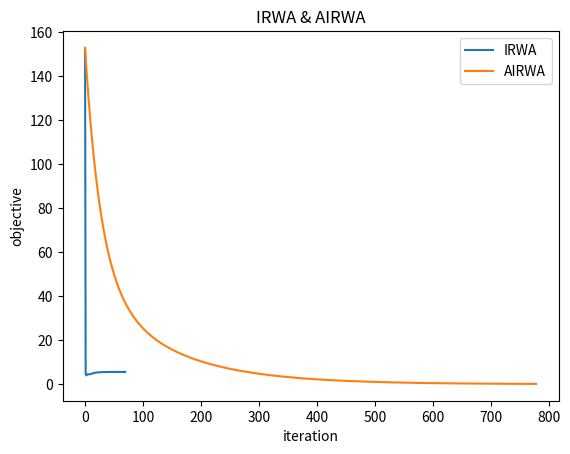

This chart was generated by the following Python code:
# -*- coding: utf-8 -*-
"""
Created on Thu Apr 14 17:34:56 2022

@author: GAOSHIJIE
"""
from time import time
import numpy as np
import math
import matplotlib.pyplot as plt

#QP: 0.5||Hx-g||^2
#s.t  A_ix = b i=1,...N
#m>n

def get_random_matrix(lowbound, upbound, m, n):
    return np.random.uniform(lowbound, upbound, size=(m, n))
        
def get_random_vector(lowbound, upbound, m):
    return np.random.uniform(lowbound, upbound, size=(m, 1))

def QP_objective(m, n):   #get H:m*n and g:m*1
    return get_random_matrix(-10, 10, m, n), \
                 get_random_vector(-10, 10, m)            
        
def QP_constraint(cons_numb, m, n): #A_i: m*n, b:n*1
    A = [] #list of A_i
    B = [] #list of b_i 
    for i in range(cons_numb):    #A_iu_i=b_i
        A_i = get_random_matrix(-10, 10, m, n)
        u_i = get_random_vector(-1, 1, n)
        A.append(A_i)
        B.append(np.matmul(A_i, u_i)) 
   
    return A, B

def get_grad_at_x_t(H, g, x_t):
    return np.matmul(H.T, (np.matmul(H, x_t)-g))


'''
P_(C_i)(x_t)=argmin||x-x_t||_2, x \in C_i == A_ix=b_i
L(x,lamb)=0.5||x-x_t||_2^2+lamb^T(Ax-b)
x-x_t+A^Tlamb=0, Ax=b
AA^Tlamb=Ax_t-b
lamb=pseudo(AA^T)(Ax_t-b)
x=x_t-A^Tpseudo(AA^T)(Ax_t-b)
'''

def proj(A, b, x): #A is a matrix
    #print("A: ", A)
    #print("b: ", b)
    #print("x:", x)
    Apinv = np.linalg.pinv(np.matmul(A, A.T))
    lamb = np.matmul(Apinv, (np.matmul(A, x)-b))
    P_C_x = x - np.matmul(A.T, lamb)
    return P_C_x

def get_P(A, B, x_t, cons_numb): #P:[P_c_1,...,P_c_N], A is a list of matrix
    P = proj(A[0], B[0], x_t)
    if cons_numb != 1:
        for i in range(cons_numb-1):
            P_c_i_x = proj(A[i+1], B[i+1], x_t)
            P = np.concatenate((P, P_c_i_x), axis = 1)
    return P

#w_i^t=1/(\sqrt(||(x_t-P_C_i(x_t)||_2^2+varpsilon_i^2))

def get_w(A, b, x, varpsilon): #A is a matrix
    P_C_x = proj(A, b, x)
    return 1/(math.sqrt(np.linalg.norm(x-P_C_x)**2+varpsilon**2))

def get_W(A, B, x, cons_numb, Varpsilon): #A is a list of many matrix, B is a list of many vectors
    w = []
    for i in range(cons_numb):
        w_i = get_w(A[i], B[i], x, Varpsilon[i])
        w.append(w_i)
    return w
 
def get_grad_x_k(H, g, x_k):
    return np.matmul(H.T, (np.matmul(H, x_k)-g))


def get_grad_w_x_k(w, Y):  # w is a vector(list), w: 1*N(cons_numb), Y:N*n
    size = len(w)
    w = np.asarray(w).reshape(size, 1) #w:N*1
    #print("Y.shape: ", Y.shape)
    #print("w.shape: ", w.shape)
    #print("Y.T.shape: ", (Y.T).shape)
    return np.matmul(Y.T, w)


# B is always a constant at x_t,B:N*n=[[b1^T],...,[bn^T]], P:n*N
def get_B(w, P):
    N = len(w)
    B = (w[0]*P[:, 0:1]).T
    if N != 1:
        for i in range(N-1):
            P_c_i = P[:, (i+1):(i+2)]
            b_i = w[i+1]*P_c_i  # b_i: n*1
            b_i = b_i.T  # b_i:1*n
            B = np.vstack((B, b_i))  # B: B=[[B],[b_i^T]]
    return B


def WAx_tilde(w, x_tilde):  # W: N*n
    #print("shape:",x_tilde.shape)
    N = len(w)  # cons_numb
    n = x_tilde.shape[0]
    w_i = np.asarray(w)
    WAx = np.tile(w_i, (n, 1))  # get W=[[w1,...,wN],[w1,...,wN]...]
    WAx = WAx.T  # W=[[w1,...,w1],..,[wN,...,wN]]
    #print("x_tilde:",x_tilde)
    #print("WAx:",WAx)
    #print("WAx:",WAx)
    for i in range(N):
        #print("WAx[i]:", WAx[i].shape)
        #print("x_tilde[i]", x_tilde[i].shape)
        WAx[i] = WAx[i]*x_tilde[i]  # get WAx
    #print("WAx:",WAx)
    #print("WAx.T:",WAx.T)
    #print("WAx:",WAx)
    return WAx


def x_k_next(H, g, w, x_k, Y_tilde, tau):
    grad_x_k = get_grad_x_k(H, g, x_k)
    w_x = get_grad_w_x_k(w, Y_tilde)
    #print(w_x)
    #print("tau:",tau)
    x_next = x_k - tau*(w_x + grad_x_k)
    #print("x_next:",x_next)
    return x_next


def Y_k_next(B, w, Y_k, x_tilde, theta, lamb):
    #print("/////////")
    #print("Y_k:", Y_k)
    WAx = WAx_tilde(w, x_tilde)
    #print("WAx:", WAx)
    #print("WAx:",WAx)
    parm = 1/(1/theta+1/lamb)
    Y_next = parm*(WAx-B+(1/theta)*Y_k)
    #print("Y_next:", Y_next)
    return Y_next


def X_tilde(x_k, x_next):
    #print("///////")
    #print("x_k:",x_k)
    #print("x_next:",x_next)
    #print("return:",2*x_next-x_k)
    return 2*x_next-x_k


def y_tilde(Y_k):
    return Y_k


def primal_dual_algorithm(H, g, x_t, w, P, tau, theta, lamb, K):
    B = get_B(w, P)
    #print(B)
    x_k = x_t #initialize x_k = x_t
    Y_k = np.zeros((P.shape[1], P.shape[0]))
    iteration = 0
    for i in range(K):
        iteration = i+1
        Y_tilde = y_tilde(Y_k)
        x_next = x_k_next(H, g, w, x_k, Y_tilde, tau)
        #print("x_next:",x_next)
        x_tilde = X_tilde(x_k, x_next)
        Y_next = Y_k_next(B, w, Y_k, x_tilde, theta, lamb)
        if np.linalg.norm(x_k-x_next, ord=2) < 1e-2 and np.linalg.norm(Y_k-Y_next, ord='fro') < 1e-2:
            return x_next
        Y_k = Y_next
        x_k = x_next
    return x_k      
#(1/step_t+lambda\sum_(w_i^t))x=-grad_x_t+(1/step_t)x_t+lambda\sum_(w_i^t))P_C_i(x_t)  

def X_next(A, B, H, g, x_t, cons_numb, Varpsilon, step_t, lamb):
    HTH = np.matmul(H.T, H)
    Hg = np.matmul(H.T, g)
    parm = HTH
    sum_w = 0
    sum_w_and_p = 0
    for i in range(cons_numb):
        w_i = get_w(A[i], B[i], x_t, Varpsilon[i])
        #print("w_i: ", w_i)
        sum_w = sum_w + w_i
        sum_w_and_p = sum_w_and_p + w_i*proj(A[i], B[i], x_t)
    #print("sum_w: ", sum_w)
    #print("sum_w_and_p", sum_w_and_p)
    sum_w = sum_w*np.eye(H.shape[1])
    parm = parm + lamb*sum_w
    x_next = np.matmul(np.linalg.pinv(parm), Hg+lamb*sum_w_and_p)
    return x_next
    
#A is a list of many matrix, B is a list of many vectors
def IRWA(H, g, A, B, cons_numb, x_0, step_t, lamb, gamma, Varpsilon, eta, delta, M, N): 
    x_t = x_0 #start point
    X = []
    obj_value = []
    X.append(x_0)
    obj_value.append(0.5*np.linalg.norm(np.matmul(H, x_0)-g, ord=2)**2)
    for i in range(N):
        #grad_t = get_grad_at_x_t(H, g, x_t)
        x_next = X_next(A, B, H, g, x_t, cons_numb, Varpsilon, step_t, lamb)
        obj_value.append(0.5*np.linalg.norm(np.matmul(H, x_next)-g, ord=2)**2)
        step_t = 1/(12500*math.sqrt(i+1)) 
        for j in range(cons_numb):
            if np.linalg.norm(x_next-x_t, ord=2) < M*(Varpsilon[j])**(1+gamma):
                Varpsilon[j] = Varpsilon[j]*eta[j]
        if np.linalg.norm(x_next-x_t, ord=2) < delta[0] and np.linalg.norm(Varpsilon, ord=2) < delta[1]:
            return x_next, X, obj_value
        x_t = x_next
        #print("step_t:", step_t)
    return x_t, X, obj_value
   
def IRWA_accelerate(H, g, A, B, cons_numb, x_0, step_t, lamb, gamma, Varpsilon, eta, delta, tau, theta, M, N):  
    x_t = x_0 #start point
    X = []
    obj_value = []
    X.append(x_0)
    obj_value.append(0.5*np.linalg.norm(np.matmul(H, x_0)-g, ord=2)**2)
    for i in range(N):
        #grad_t = get_grad_at_x_t(H, g, x_t)
        w = get_W(A, B, x_t, cons_numb, Varpsilon)
        P = get_P(A, B, x_t, cons_numb)
        x_next = primal_dual_algorithm(H, g, x_t, w, P, tau, theta, lamb, 40)
        #print("here:",x_next)
        X.append(x_next)
        obj_value.append(0.5*np.linalg.norm(np.matmul(H, x_next)-g, ord=2)**2)
        for j in range(cons_numb):
            if np.linalg.norm(x_next-x_t, ord=2) < M*(Varpsilon[j])**(1+gamma):
                Varpsilon[j] = Varpsilon[j]*eta[j]
        if np.linalg.norm(x_next-x_t, ord=2) < delta[0] and np.linalg.norm(Varpsilon, ord=2) < delta[1]:
            return x_next, X, obj_value
        x_t = x_next
    return x_t, X, obj_value
         
def QP_problem(cons_numb, m, n, x_0, step_t, lamb, gamma, Varpsilon, eta, delta, tau, theta, M, N): 
    #problen construction   
    '''
    H = np.array([[21,31,13],[33,15,92]])
    g = np.array([[1],[1]])
    A = []
    A.append(np.array([[1,2,4],[2,3,2]]))
    B = []
    B.append(np.array([[1],[1]]))
    '''
    H, g = QP_objective(m, n) 
    A, B = QP_constraint(cons_numb, m, n) 
    #print(A)
    #print(B)
    #problem solving
    t_start=time()
    x_sol, X, obj_value = IRWA(H, g, A, B, cons_numb, x_0, step_t, lamb, gamma, Varpsilon, eta, delta, M, N)
    t_end=time()
    time_1 = t_end-t_start
    print("time1 :", time_1)
    t_start=time()
    x_sol_2, X_2, obj_value_2 = IRWA_accelerate(H, g, A, B, cons_numb, x_0, step_t, lamb, gamma, Varpsilon, eta, delta, tau, theta, M, N)
    t_end=time()
    time_2 = t_end-t_start
    print("time2: ", time_2)
    f_min = 0.5*np.linalg.norm(np.matmul(H, x_sol)-g, ord=2)**2
    f_min_2 = 0.5*np.linalg.norm(np.matmul(H, x_sol_2)-g, ord=2)**2
    return x_sol, f_min, X, obj_value, x_sol_2, f_min_2, X_2, obj_value_2

#x_0 = np.ones((3,1))
m = 8
n = 32
N = 2

x_0 = np.zeros((n,1))
lamb = 100
gamma = 0.15
Varpsilon = np.ones(N)
eta = np.ones(N)*0.02
delta = [1e-4, 1e-5]
tau = 0.00001
theta = 0.00001
t_start=time()
x_sol, f_min, X, obj_value, x_sol_2, f_min_2, X_2, obj_value_2 = QP_problem(N, m, n, x_0, 1, lamb, gamma, Varpsilon, eta, delta, tau, theta, 100, 5000)#step_t is defined in IRWA
iteration = len(obj_value)
iteration_2 = len(obj_value_2)
t_end=time()

#print(x_sol)

print("f_min:", f_min)
print("IRWA iteration:", iteration)

#print(x_sol_2)
print("f_min_2:", f_min_2)
print("IRWA_acc iteration:", iteration_2)

t_cost=t_end-t_start
print("time cost: ", t_cost) 


plt.plot(obj_value, label="IRWA")
plt.plot(obj_value_2, label="AIRWA")
plt.legend()
plt.title('IRWA & AIRWA')
plt.xlabel('iteration')
plt.ylabel('objective')
plt.show()
